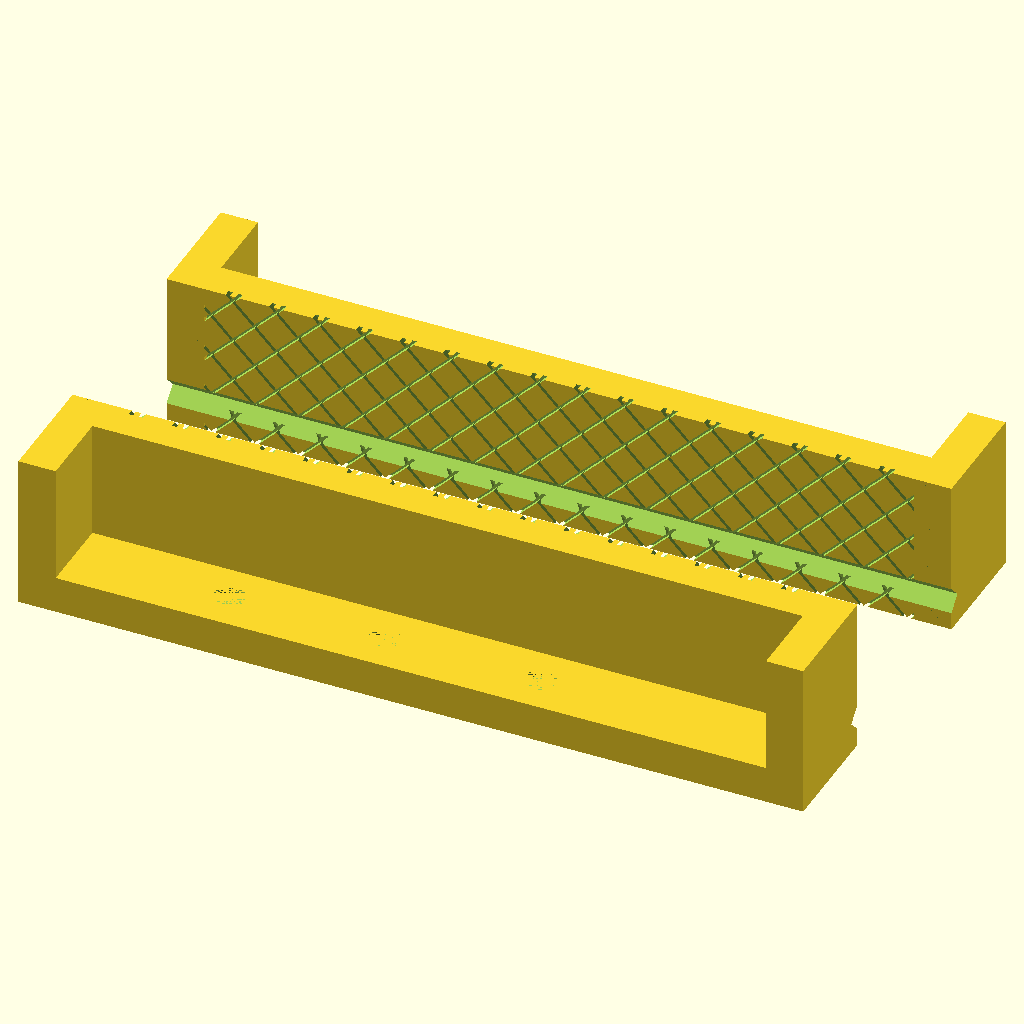
Cell 1 — every parameter at its default value.
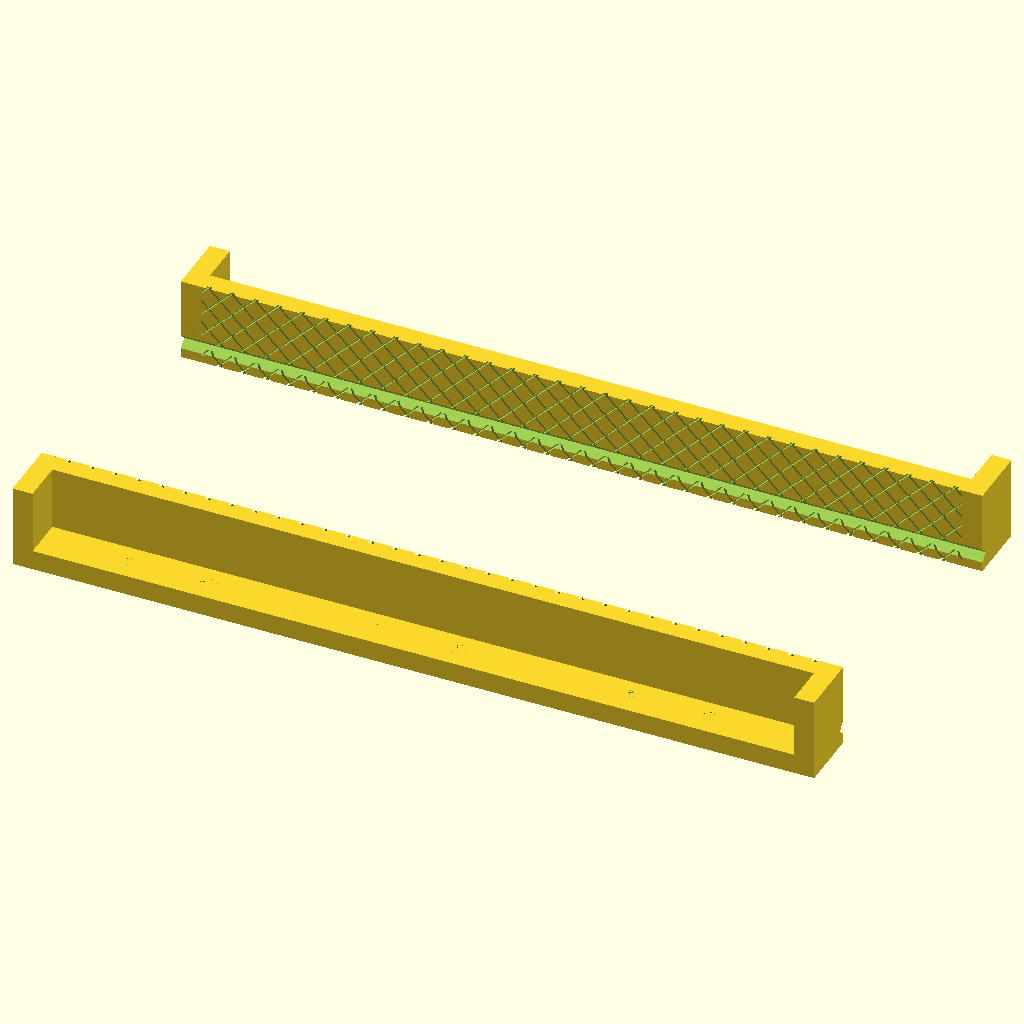
Cell 2: the same model with viseLength = 228.6.
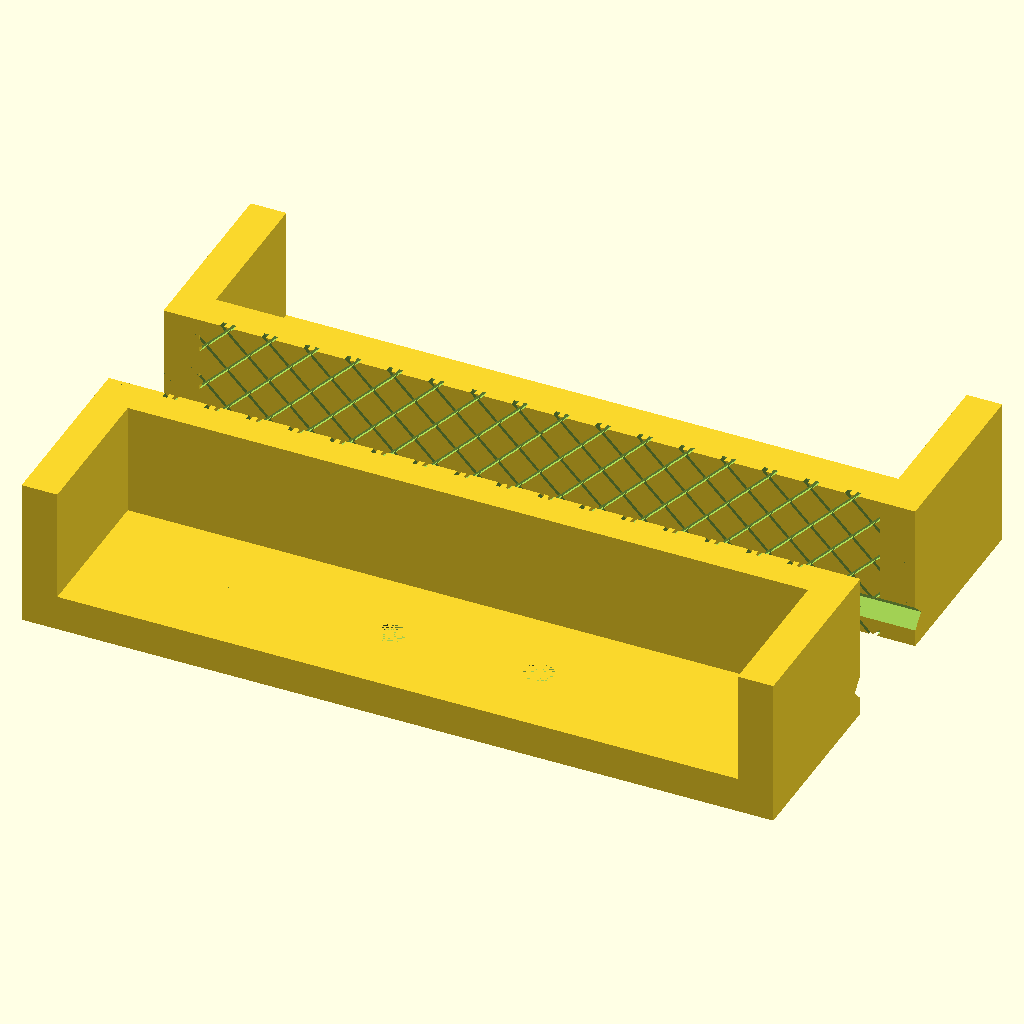
Cell 3 — jawWidth set to 25.4, the other parameters unchanged.
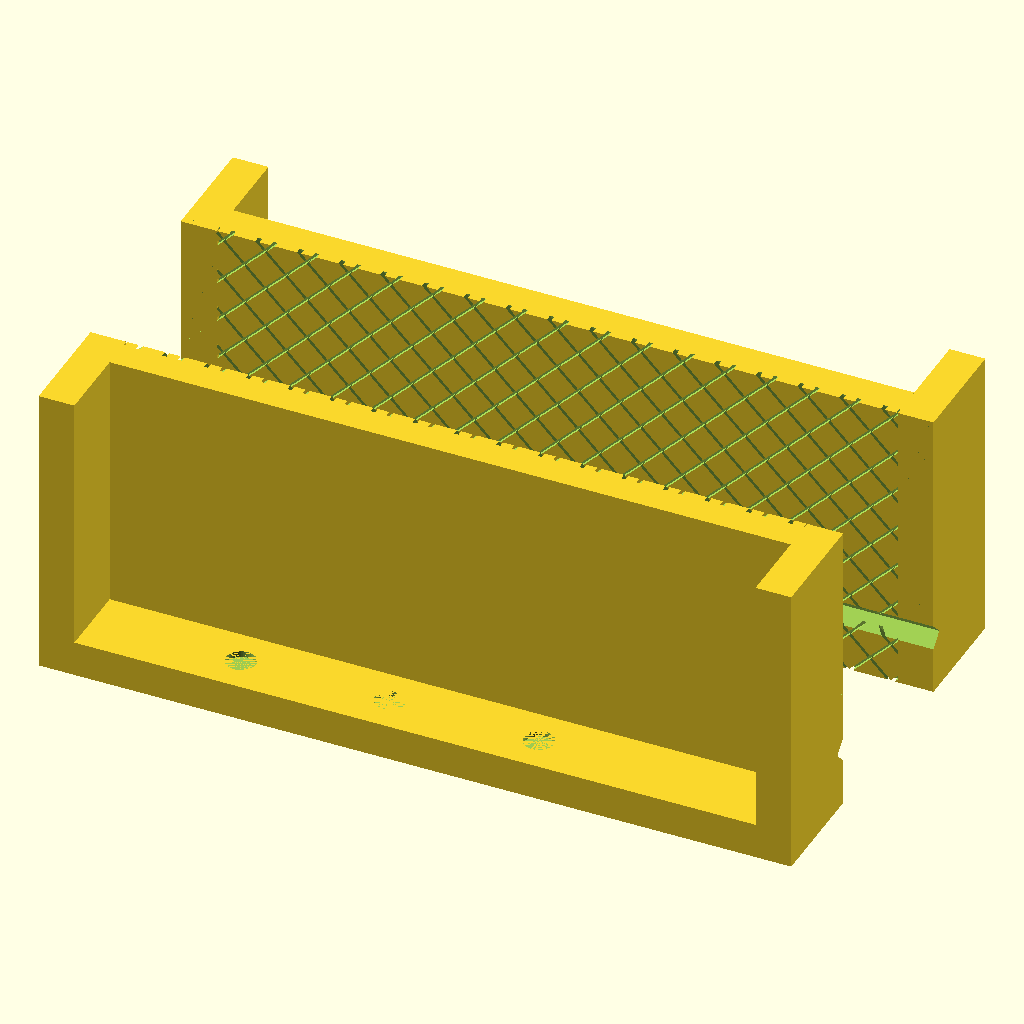
Cell 4 — jawDepth set to 50, the other parameters unchanged.
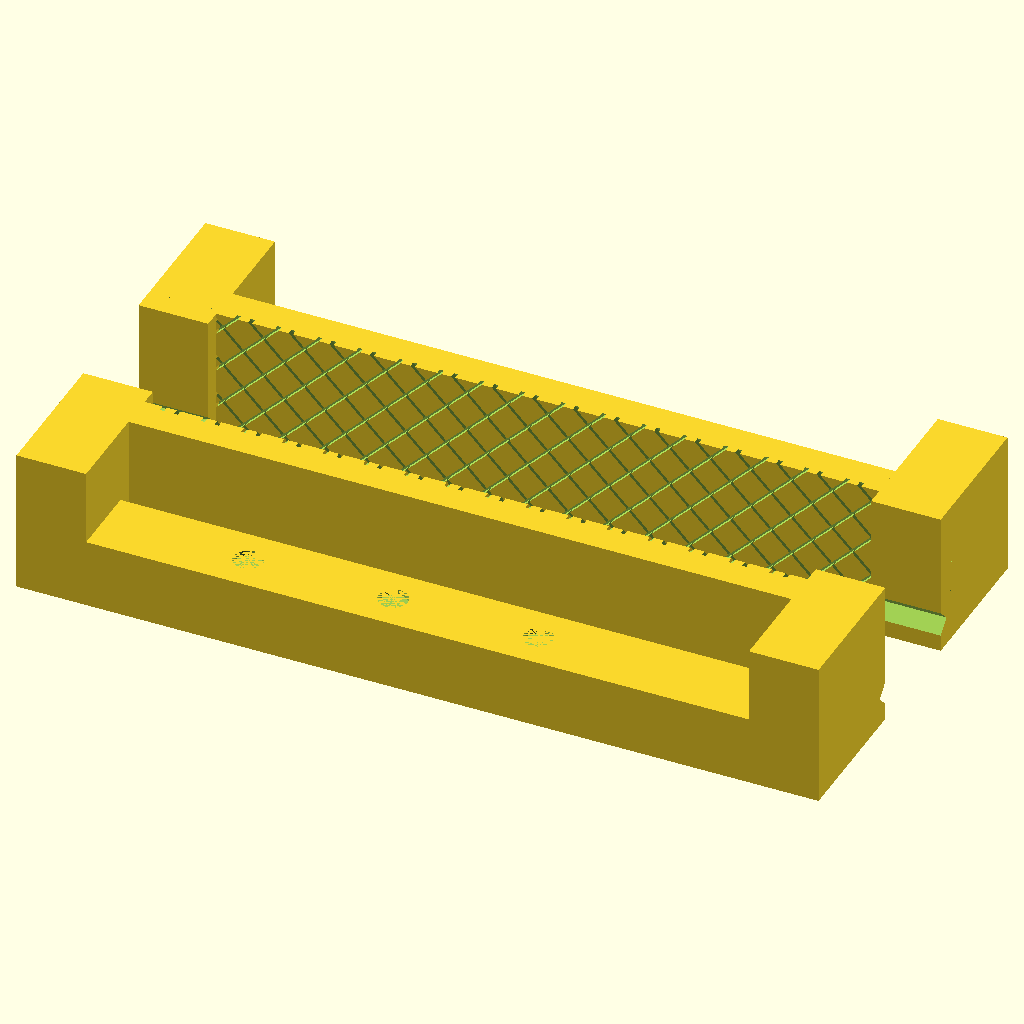
Cell 5: the same model with thickness = 12.
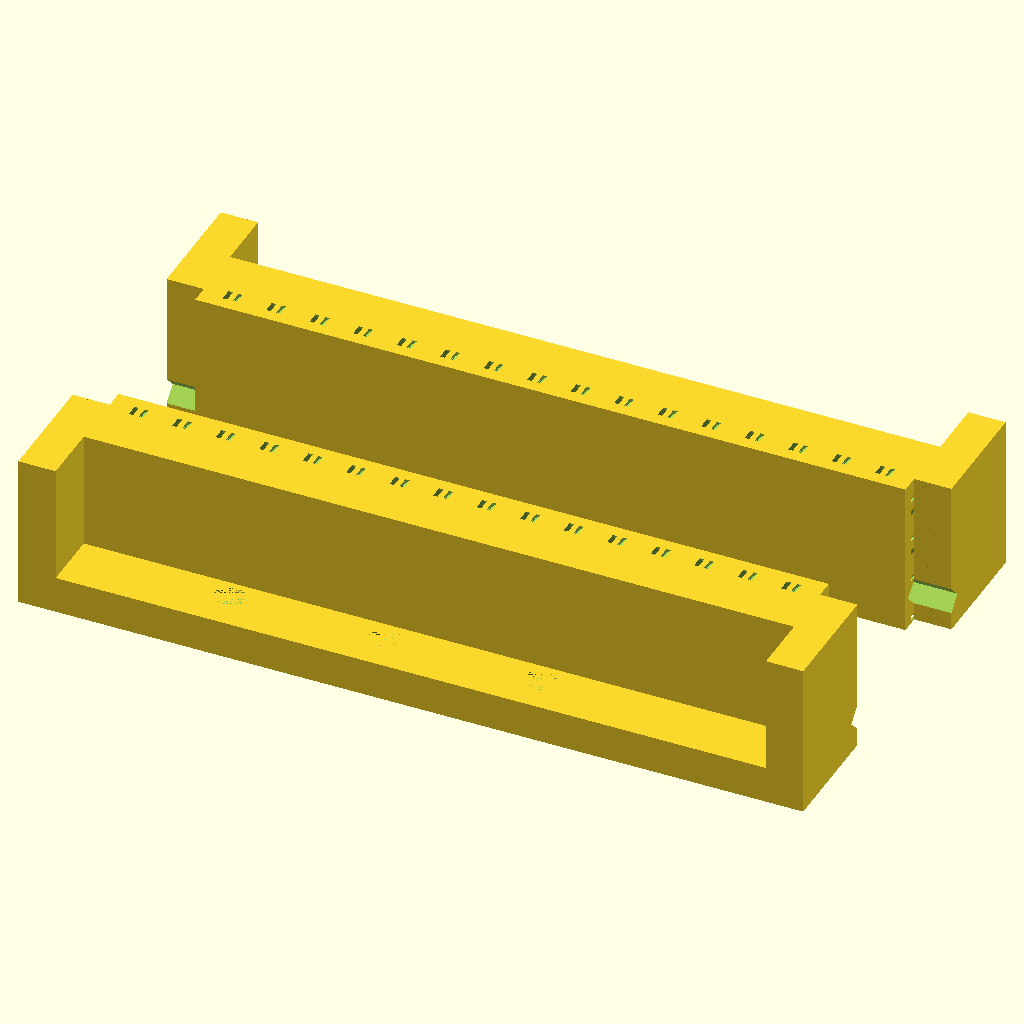
Cell 6: the same model with faceThickness = 12.
All cells are drawn from the same view direction (rotation 55°, 0°, 25°, orthographic, colour scheme Cornfield), but the view is re-fitted for each cell, so position and scale can differ between cells as well as the parameter.
Source of the model, inputs/thingiverse/thing-3258327/files/ViseJaws.scad:
// vise dimensions
viseLength = 114.3;
// Jaw Width
jawWidth = 12.7;
// Jaw Depth
jawDepth = 25;
// Desired Part Thickness. Make sure part thickness is greater than magnet size
thickness = 6;
faceThickness = 6;

// knurl pattern settings
// Angle of knurling
knurlAngle = 45;
// Width of knurling
knurlWidth = 0.5;
// Knurling Depth
knurlDepth = 2;
// Spacing Between Knurls
knurlSpacing = 7;

// v groove size
vGrooveSize = 3;
// Set position of V-groove
// Use values between -0.5 and 0.5 groove position is based on overall jaw length/depth
vGroovePosition = -.3;
// Whether or not the v-groove is vertical or horizontal
// Set this to be 0 for a vertical groove or 1 for a horizontal groove
vGrooveHorizontal = 1;

// Magnet Options
// Select 0 for square magnets
// Select 1 for cylindrical magnets;
magnetSelect = 1;
// Magnet Dimensions if cylindrical magnets are used
cylinderHeight = 1;
magnetDiameter = 5;
// Dimensions of magnets if cubic magnets are used
magnetSize = 5.1; // oversize magnet hole slightly to ensure close fit
// Spacing Between Magnets
magnetSpacing = 25;


module viseSoftJaws(length, width, thickness, angle, knurl_width, knurl_depth, knurl_spacing, magnet_size, magnet_spacing, v_groove_size, v_groove_horizontal)
{
    // cylinder(h=cylinderHeight, r=magnetDiameter*0.5);
    difference()
    {
        union()
        {
            difference()
            {
                // top that rests on top of vise jaws    
                cube(size = [length, width, thickness], center=true);
        
                space = length*0.5 - magnet_spacing;    
            
                // for loop for magnets
                for (i = [-space:magnet_spacing:space])
                {    
                    if (magnetSelect == 0)
                    {
                        translate([i, 0, thickness-magnetSize])
                        {
                            cube(size = [magnet_size, magnet_size, magnet_size],center = true);
                        }
                    }
                    
                    if (magnetSelect == 1)
                    {
                        translate([i,0, thickness*0.5-cylinderHeight])
                        {
                            cylinder(h = cylinderHeight, r=magnetDiameter*0.5);
                        }
                    }
                }
            }
            
            // Jaw side walls
            translate([0.5*(length+thickness), thickness*0.5, jawDepth*0.5-thickness*0.5])
            {
                cube(size = [thickness, thickness+width, jawDepth], center = true);
            }
            translate([-0.5*(length+thickness), thickness*0.5, jawDepth*0.5-thickness*0.5])
            {
                cube(size = [thickness, thickness+width, jawDepth], center = true);
            }

            // jaws gripping face
            translate([0, 0.5*(width+thickness), thickness])
            {
                rotate([90,0,0])
                {
                    difference()
                    {
                        difference()
                        {
                            // jaw gripping face
                            translate([0,jawDepth*0.5-thickness*1.5,0])
                            {
                                cube(size = [length, jawDepth, faceThickness], center=true);
                            }
                            // for loop to create gripping knurl pattern
                            for (a = [-viseLength:knurl_spacing:viseLength])
                            {
                                translate([0,a,-3])
                                {
                                    rotate([0, 0,knurlAngle])
                                    { 
                                        cube(size = [1000, knurl_width, knurl_depth], center = true);    
                                    }
                                    rotate([0,0,-knurlAngle])
                                    {
                                        cube(size = [1000, knurl_width, knurl_depth], center = true);
                                    }   
                                }       
                            }
                        }
                    }
                }
            }
        }
        
        translate([0, (0.5*width) + thickness, 0])
        {
            rotate([90,0,0])
            {
                translate([0,(jawDepth-thickness)/2, 0])
                {
                // v groove for holding round stock
                translate([-length*vGroovePosition*-(v_groove_horizontal-1),(jawDepth*vGroovePosition)*v_groove_horizontal,0])
                {                      
                    rotate([0,0,90 * v_groove_horizontal])
                    {
                        rotate([0,45,0])
                        {
                            cube(size = [v_groove_size, 10*jawDepth, v_groove_size], center = true);
                        }
                    }
                }
            }
            }
        }
    }
}

// Create first part
viseSoftJaws(viseLength, jawWidth, thickness, knurlAngle, knurlWidth, knurlDepth, knurlSpacing, magnetSize, magnetSpacing, vGrooveSize, vGrooveHorizontal, $fn = 50);

// create 2nd Vise Jaw by mirroring original part
translate([0,viseLength*0.5, 0])
{
    mirror([0,1,0])
    {
        viseSoftJaws(viseLength, jawWidth, thickness, knurlAngle, knurlWidth, knurlDepth, knurlSpacing, magnetSize, magnetSpacing, vGrooveSize, vGrooveHorizontal, $fn = 50);
    }
}
Customizer parameters (derived from the source; name, type, default, range or options):
viseLength: number, default 114.3
jawWidth: number, default 12.7
jawDepth: number, default 25
thickness: number, default 6
faceThickness: number, default 6
knurlAngle: number, default 45
knurlWidth: number, default 0.5
knurlDepth: number, default 2
knurlSpacing: number, default 7
vGrooveSize: number, default 3
vGroovePosition: number, default -0.3
vGrooveHorizontal: number, default 1
magnetSelect: number, default 1
cylinderHeight: number, default 1
magnetDiameter: number, default 5
magnetSize: number, default 5.1
magnetSpacing: number, default 25
